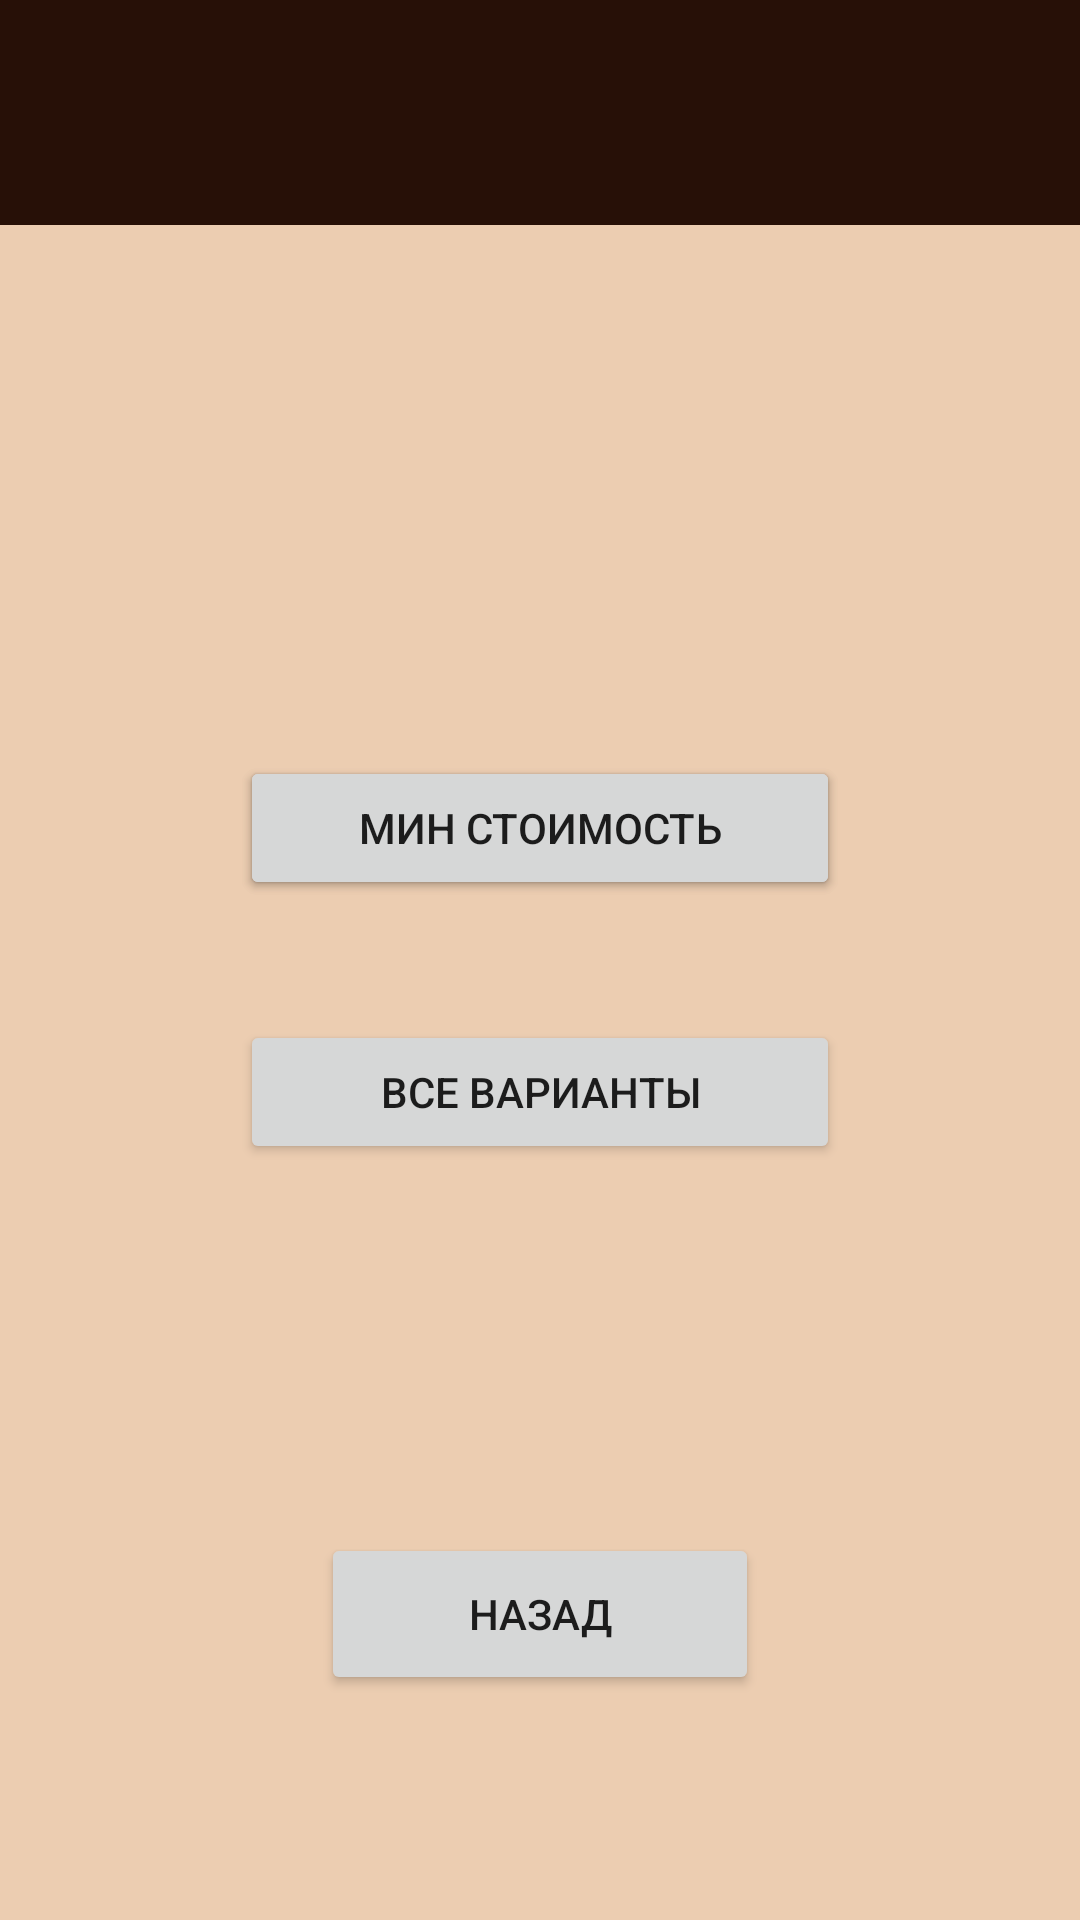

The Android layout XML behind this screen, and the referenced resources:
<!-- AndroidManifest.xml: application theme Theme.PracticeProject -->
<!-- res/layout/activity_price_choose.xml -->
<?xml version="1.0" encoding="utf-8"?>
<androidx.constraintlayout.widget.ConstraintLayout xmlns:android="http://schemas.android.com/apk/res/android"
    xmlns:app="http://schemas.android.com/apk/res-auto"
    xmlns:tools="http://schemas.android.com/tools"
    android:id="@+id/priceChooseLayout"
    android:layout_width="match_parent"
    android:layout_height="match_parent"
    android:background="@drawable/backgroundcolor"
    tools:context=".activities.PriceChooseActivity">

    <Button
        android:id="@+id/maxPriceButton"
        android:layout_width="200dp"
        android:layout_height="wrap_content"
        android:layout_marginTop="252dp"
        android:onClick="maxPriceAction"
        android:text="@string/max_price_name"
        android:textColorLink="@color/chocolate"
        app:layout_constraintEnd_toEndOf="parent"
        app:layout_constraintStart_toStartOf="parent"
        app:layout_constraintTop_toTopOf="parent"
        tools:ignore="UsingOnClickInXml" />

    <Button
        android:id="@+id/minPriceButton"
        android:layout_width="200dp"
        android:layout_height="wrap_content"
        android:layout_marginBottom="40dp"
        android:onClick="minPriceAction"
        android:text="@string/min_price_name"
        android:textColorLink="@color/chocolate"
        app:layout_constraintBottom_toTopOf="@+id/allVariantsButton"
        app:layout_constraintEnd_toEndOf="parent"
        app:layout_constraintStart_toStartOf="parent"
        tools:ignore="UsingOnClickInXml" />

    <Button
        android:id="@+id/allVariantsButton"
        android:layout_width="200dp"
        android:layout_height="wrap_content"
        android:layout_marginBottom="252dp"
        android:onClick="allVariantsAction"
        android:text="все варианты"
        android:textColorLink="@color/chocolate"
        app:layout_constraintBottom_toBottomOf="parent"
        app:layout_constraintEnd_toEndOf="parent"
        app:layout_constraintStart_toStartOf="parent" />
    <include
        layout="@layout/header_main"
        android:layout_width="match_parent"
        android:layout_height="@dimen/header_main_height"
        app:layout_constraintLeft_toLeftOf="parent"
        app:layout_constraintRight_toRightOf="parent" />

    <Button
        android:id="@+id/backButtonChoose"
        android:layout_width="146dp"
        android:layout_height="54dp"
        android:layout_marginBottom="75dp"
        android:onClick="onClickBackActionChoose"
        android:text="@string/back_action"
        app:layout_constraintBottom_toBottomOf="parent"
        app:layout_constraintEnd_toEndOf="parent"
        app:layout_constraintStart_toStartOf="parent"
        tools:ignore="UsingOnClickInXml" />
</androidx.constraintlayout.widget.ConstraintLayout>
<!-- res/layout/header_main.xml (included above) -->
<?xml version="1.0" encoding="utf-8"?>
<androidx.constraintlayout.widget.ConstraintLayout xmlns:android="http://schemas.android.com/apk/res/android"
    android:id="@+id/header_main_id"
    android:layout_width="match_parent"
    android:layout_height="@dimen/header_main_height"
    android:background="@color/chocolate">

</androidx.constraintlayout.widget.ConstraintLayout>
<!-- resources referenced by this layout -->
<resources>
  <color name="chocolate">#271007</color>
  <dimen name="header_main_height">75dp</dimen>
  <!-- drawable backgroundcolor (drawable) -->
  <?xml version="1.0" encoding="utf-8"?>
  <shape xmlns:android="http://schemas.android.com/apk/res/android">
      <solid android:color="#ECCDB1"/>
  </shape>
  <string name="back_action">Назад</string>
  <string name="max_price_name">МАКС СТОИМОСТЬ</string>
  <string name="min_price_name">МИН СТОИМОСТЬ</string>
  <style name="Theme.PracticeProject" parent="Theme.MaterialComponents.DayNight.DarkActionBar">
          
          <item name="colorPrimary">@color/chocolate</item>
          <item name="colorPrimaryVariant">@color/chocolate</item>
          <item name="colorOnPrimary">@color/white</item>
          
          <item name="colorSecondary">@color/chocolate</item>
          <item name="colorSecondaryVariant">@color/chocolate</item>
          <item name="colorOnSecondary">@color/black</item>
  
          
          <item name="android:statusBarColor" tools:targetApi="l">?attr/colorPrimaryVariant</item>
          
          <item name="windowNoTitle">true</item>
          <item name="android:windowActivityTransitions">true</item>
      </style>
  <color name="white">#FFFFFFFF</color>
  <color name="black">#FF000000</color>
</resources>
